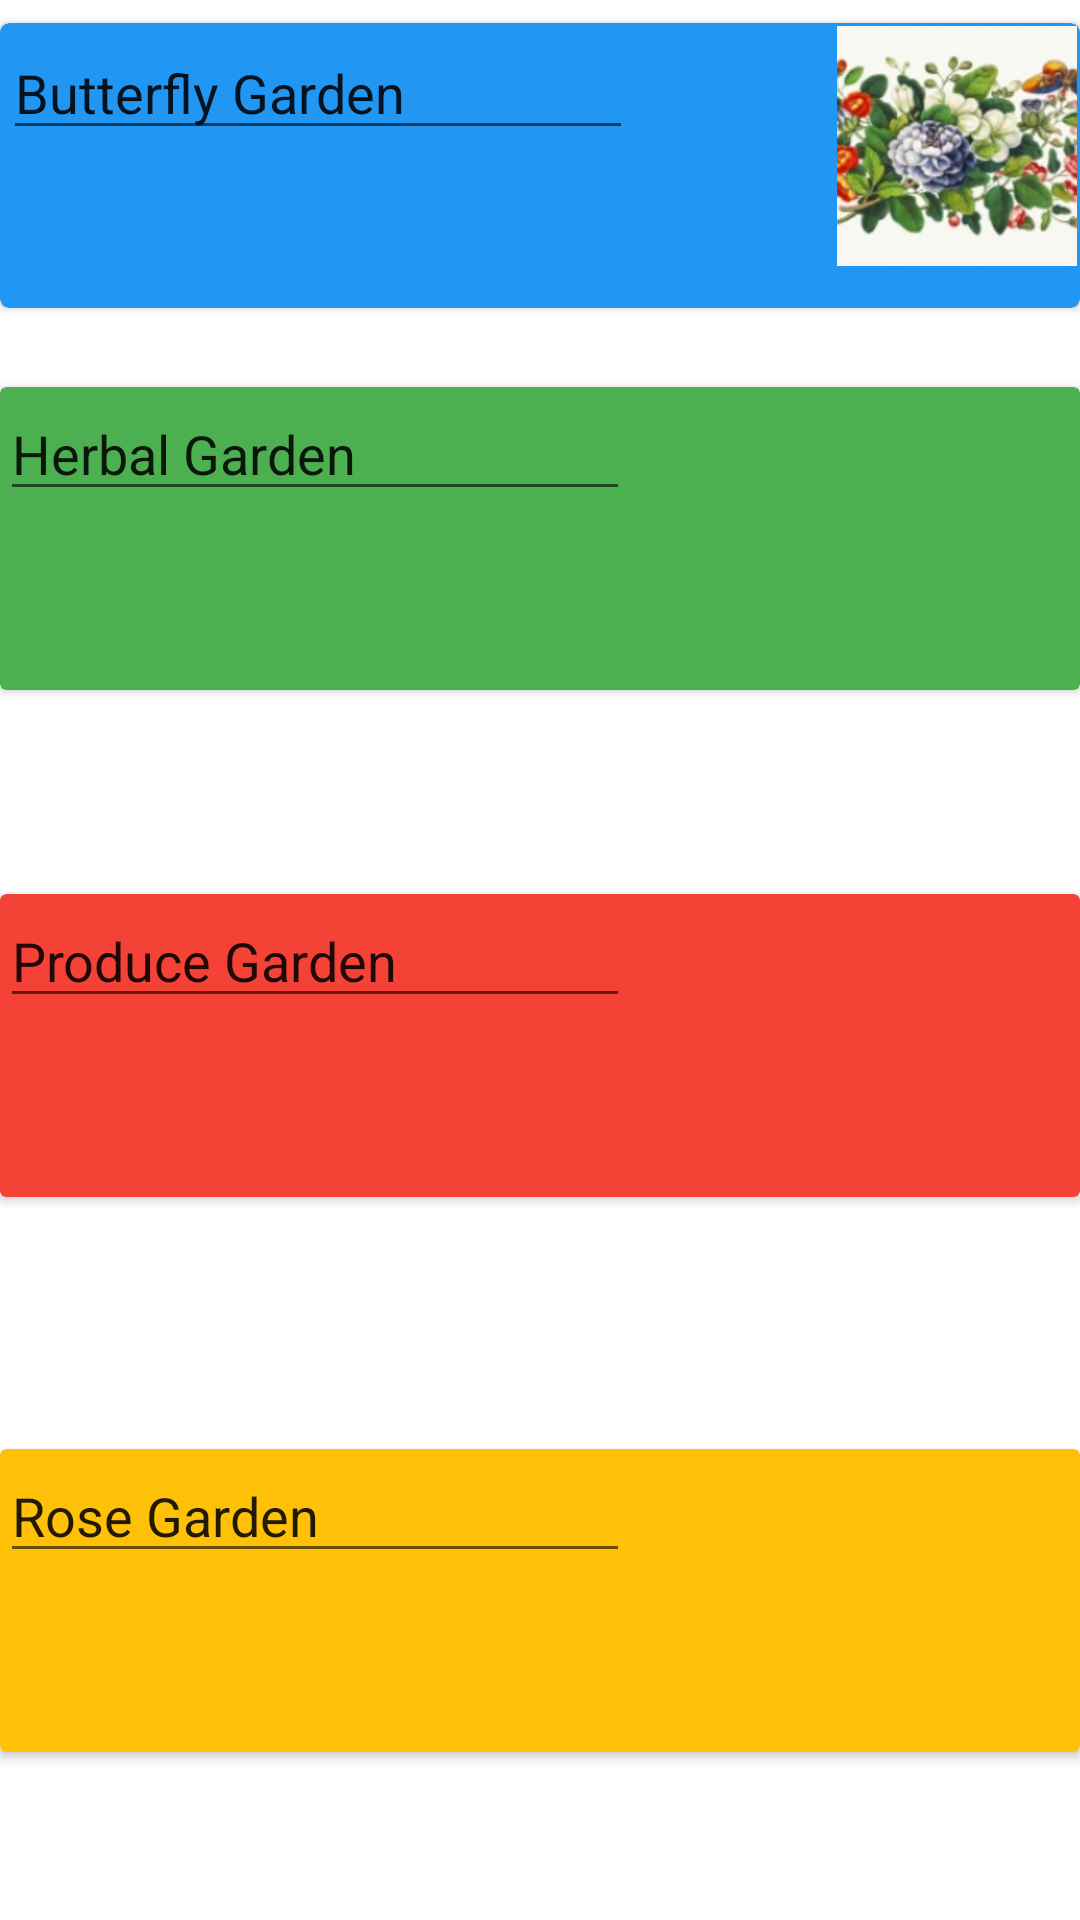

The Android layout XML behind this screen, and the referenced resources:
<!-- AndroidManifest.xml: application theme Theme.Garden -->
<!-- res/layout/fragment_garden_ui.xml -->
<?xml version="1.0" encoding="utf-8"?>
<FrameLayout xmlns:android="http://schemas.android.com/apk/res/android"
    xmlns:app="http://schemas.android.com/apk/res-auto"
    xmlns:tools="http://schemas.android.com/tools"
    android:layout_width="match_parent"
    android:layout_height="match_parent"
    tools:context=".garden.GardenUI">

    <androidx.constraintlayout.widget.ConstraintLayout
        android:layout_width="match_parent"
        android:layout_height="match_parent">

        <androidx.cardview.widget.CardView
            android:id="@+id/cardView"
            android:layout_width="match_parent"
            android:layout_height="95dp"
            app:cardBackgroundColor="#2196F3"
            app:cardCornerRadius="3dp"
            app:contentPadding="1dp"
            app:layout_constraintBottom_toTopOf="@+id/cardView4"
            app:layout_constraintEnd_toEndOf="parent"
            app:layout_constraintHorizontal_bias="0.0"
            app:layout_constraintStart_toStartOf="parent"
            app:layout_constraintTop_toTopOf="parent"
            app:layout_constraintVertical_bias="0.222" >

            <EditText
                android:id="@+id/editTextText"
                android:layout_width="wrap_content"
                android:layout_height="wrap_content"
                android:ems="10"
                android:inputType="text"
                android:text="Butterfly Garden" />

            <ImageView
                android:id="@+id/imageView2"
                android:layout_width="wrap_content"
                android:layout_height="wrap_content"
                android:layout_gravity="right"
                android:src="@mipmap/ic_channel" />

        </androidx.cardview.widget.CardView>

        <androidx.cardview.widget.CardView
            android:id="@+id/cardView4"
            android:layout_width="match_parent"
            android:layout_height="101dp"
            android:layout_marginBottom="68dp"
            app:cardBackgroundColor="#4CAF50"
            app:layout_constraintBottom_toTopOf="@+id/cardView2"
            app:layout_constraintEnd_toEndOf="parent"
            app:layout_constraintStart_toStartOf="parent">

            <EditText
                android:id="@+id/editTextText2"
                android:layout_width="wrap_content"
                android:layout_height="wrap_content"
                android:ems="10"
                android:inputType="text"
                android:text="Herbal Garden" />
        </androidx.cardview.widget.CardView>

        <androidx.cardview.widget.CardView
            android:id="@+id/cardView2"
            android:layout_width="match_parent"
            android:layout_height="101dp"
            android:layout_marginBottom="84dp"
            app:cardBackgroundColor="#F44336"
            app:layout_constraintBottom_toTopOf="@+id/cardView3"
            app:layout_constraintEnd_toEndOf="parent"
            app:layout_constraintStart_toStartOf="parent" >

            <EditText
                android:id="@+id/editTextText3"
                android:layout_width="wrap_content"
                android:layout_height="wrap_content"
                android:ems="10"
                android:inputType="text"
                android:text="Produce Garden" />
        </androidx.cardview.widget.CardView>

        <androidx.cardview.widget.CardView
            android:id="@+id/cardView3"
            android:layout_width="match_parent"
            android:layout_height="101dp"
            android:layout_marginBottom="56dp"
            app:cardBackgroundColor="#FFC107"
            app:layout_constraintBottom_toBottomOf="parent"
            app:layout_constraintEnd_toEndOf="parent"
            app:layout_constraintStart_toStartOf="parent" >

            <EditText
                android:id="@+id/editTextText4"
                android:layout_width="wrap_content"
                android:layout_height="wrap_content"
                android:ems="10"
                android:inputType="text"
                android:text="Rose Garden" />
        </androidx.cardview.widget.CardView>

    </androidx.constraintlayout.widget.ConstraintLayout>
</FrameLayout>
<!-- resources referenced by this layout -->
<resources>
  <!-- mipmap ic_channel: png bitmap (mipmap-xhdpi, 64918 bytes) -->
  <style name="Theme.Garden" parent="Theme.MaterialComponents.DayNight.DarkActionBar">
          
          <item name="colorPrimary">@color/purple_500</item>
          <item name="colorPrimaryVariant">@color/purple_700</item>
          <item name="colorOnPrimary">@color/white</item>
          
          <item name="colorSecondary">@color/teal_200</item>
          <item name="colorSecondaryVariant">@color/teal_700</item>
          <item name="colorOnSecondary">@color/black</item>
          
          <item name="android:statusBarColor">?attr/colorPrimaryVariant</item>
          
      </style>
  <!-- not gathered from this repository: default colours our renderer supplied (Android Studio template values) -->
  <color name="purple_500">#FF6200EE</color>
  <color name="purple_700">#FF3700B3</color>
  <color name="teal_200">#FF03DAC5</color>
  <color name="teal_700">#FF018786</color>
  <color name="black">#FF000000</color>
  <color name="white">#FFFFFFFF</color>
</resources>
